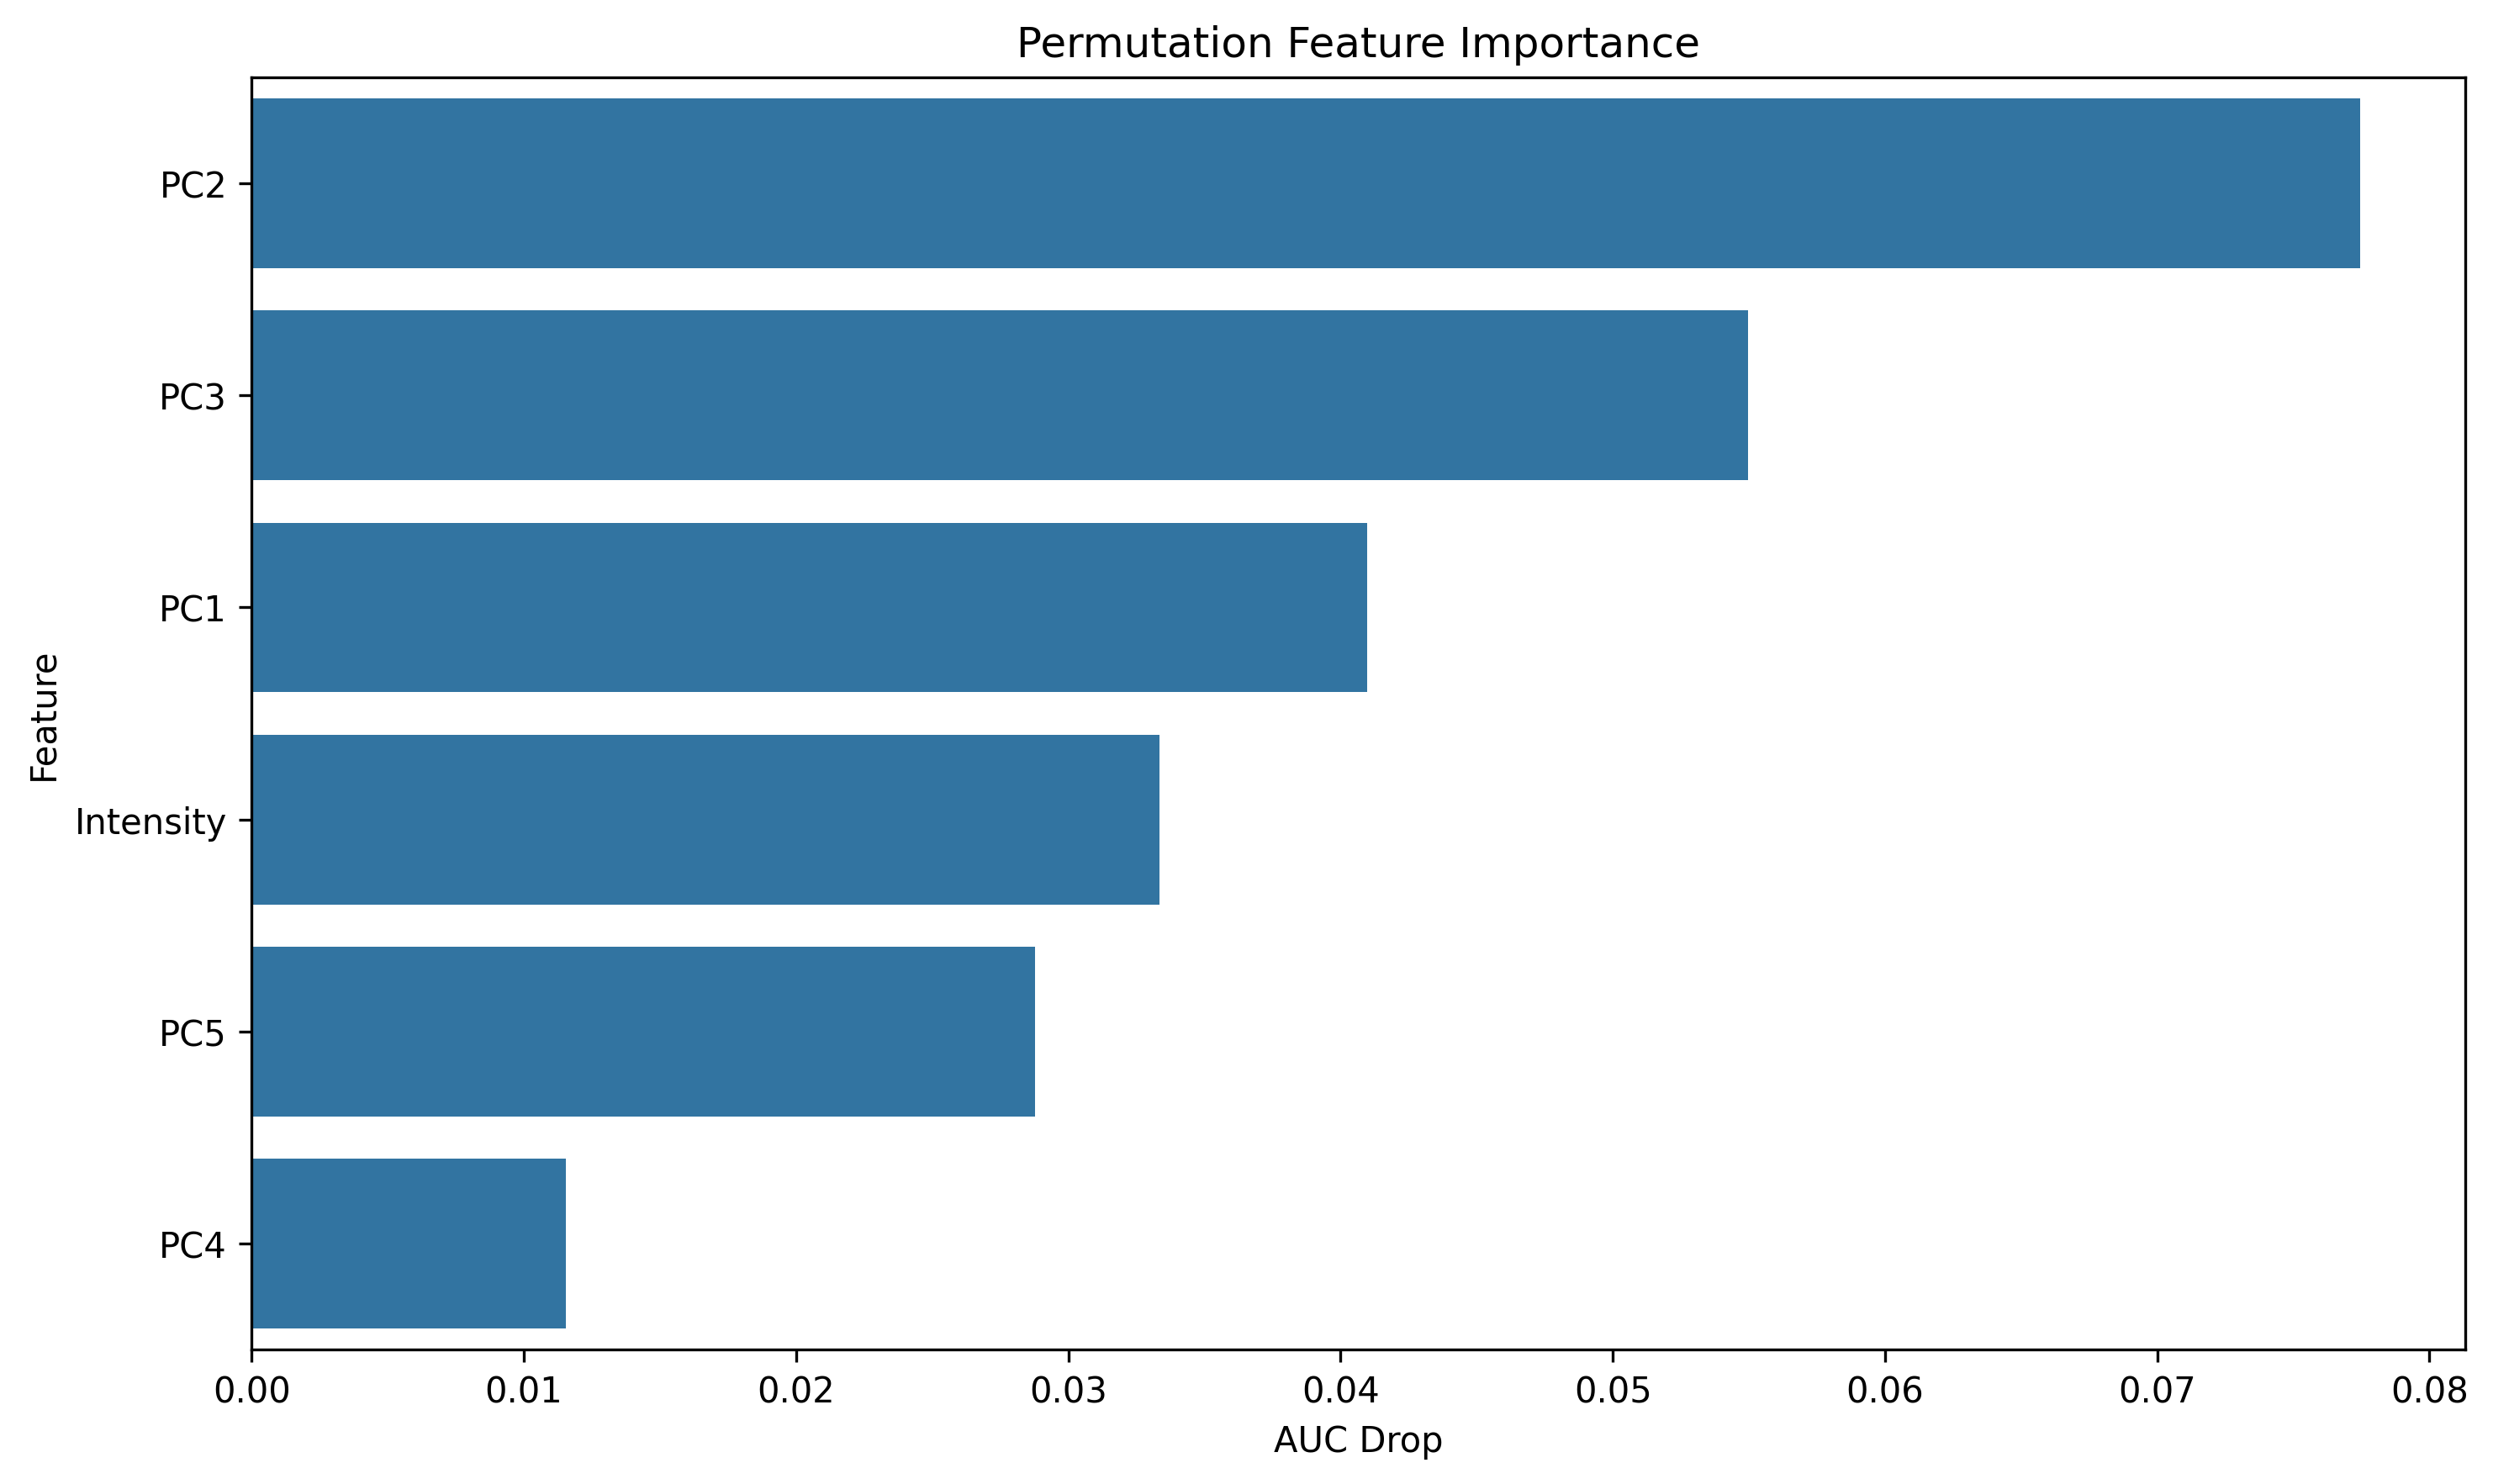

Data behind this chart, as committed beside it:
feature, importance
PC2, 0.07745
PC3, 0.05498
PC1, 0.04098
Intensity, 0.03335
PC5, 0.02877
PC4, 0.01154
